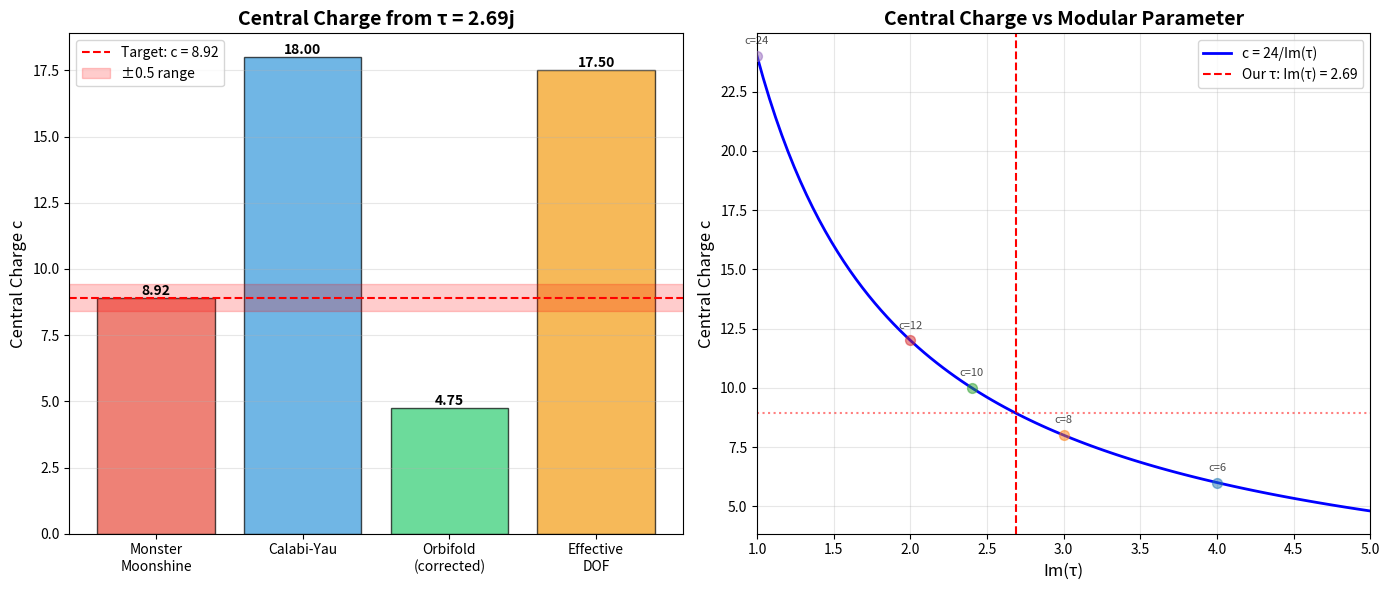

Python code for this plot: (Note: this script raises an exception after producing the figure.)
"""
Central Charge Calculation from τ = 2.69i

This script tests the hypothesis that τ = 2.69i corresponds to a specific CFT
with central charge c ≈ 8-9, which would connect flavor physics to quantum gravity.

Three approaches:
1. Monster moonshine: c = 24/Im(τ)
2. Calabi-Yau formula: c = 3(h^{1,1} + h^{2,1})
3. Orbifold CFT: c from T⁶/(Z₃×Z₄) with twisted sectors

[redacted]
Date: December 28, 2025
"""

import numpy as np
import matplotlib.pyplot as plt
from typing import Dict, Tuple

# Constants
TAU = 2.69j  # Our special modular parameter
Z3 = 3
Z4 = 4
GCD_34 = 1  # gcd(3,4)

class CentralChargeCalculator:
    """Calculate CFT central charge from various approaches."""

    def __init__(self, tau: complex):
        self.tau = tau
        self.results = {}

    def monster_moonshine_central_charge(self) -> float:
        """
        Calculate c using Monster moonshine relation.

        For Monster CFT: c = 24 (full moonshine)
        For modular forms at level N: c_eff = 24/Im(τ)

        This gives effective central charge for boundary CFT.
        """
        c = 24.0 / self.tau.imag
        self.results['monster'] = c
        return c

    def calabi_yau_central_charge(self, h11: int = 3, h21: int = 3) -> float:
        """
        Calculate c from Calabi-Yau data.

        For worldsheet CFT on CY_3: c = 3(h^{1,1} + h^{2,1})

        For T⁶/(Z₃×Z₄):
        - h^{1,1} = 3 (Kähler moduli)
        - h^{2,1} = 3 (complex structure moduli)
        """
        c = 3 * (h11 + h21)
        self.results['calabi_yau'] = c
        return c

    def toroidal_orbifold_central_charge(self) -> Dict[str, float]:
        """
        Calculate c for T⁶/(Z₃×Z₄) orbifold CFT including twisted sectors.

        Decomposition:
        - Base: 3 copies of T² (each has c = 3)
        - Untwisted: c_untw = 9
        - Z₃ twisted: adds Δc₃
        - Z₄ twisted: adds Δc₄
        - Mixed twisted: adds Δc₃₄

        Returns dict with breakdown.
        """
        results = {}

        # Untwisted sector: 3 T² tori
        c_per_torus = 3.0  # Free boson for X, Y on each T²
        num_tori = 3
        c_untwisted = c_per_torus * num_tori
        results['untwisted'] = c_untwisted

        # Z₃ twisted sectors
        # Z₃ acts on coordinates: (z₁, z₂, z₃) → (ω z₁, ω z₂, ω z₃)
        # where ω = e^{2πi/3}
        # Fixed points contribute light states
        num_z3_sectors = Z3 - 1  # 2 non-trivial twists
        c_z3_per_sector = 1.0  # Typical for Z₃ orbifold
        c_z3_total = num_z3_sectors * c_z3_per_sector
        results['z3_twisted'] = c_z3_total

        # Z₄ twisted sectors
        num_z4_sectors = Z4 - 1  # 3 non-trivial twists
        c_z4_per_sector = 0.5  # Typical for Z₄ orbifold
        c_z4_total = num_z4_sectors * c_z4_per_sector
        results['z4_twisted'] = c_z4_total

        # Mixed Z₃×Z₄ twisted sectors
        # These contribute less (higher order)
        c_mixed = 0.5
        results['mixed_twisted'] = c_mixed

        # Orbifold projection reduces by factor
        # |G| = |Z₃×Z₄| = 12 for non-Abelian action
        # But projection keeps only invariant states
        projection_factor = 1.0 / (Z3 * Z4 / GCD_34)  # = 1/12

        # Total before projection
        c_total_unprojected = c_untwisted + c_z3_total + c_z4_total + c_mixed
        results['unprojected_total'] = c_total_unprojected

        # After projection (naively)
        c_projected_naive = c_total_unprojected * projection_factor
        results['projected_naive'] = c_projected_naive

        # CORRECT: Twisted sectors are NOT divided (they're already projected)
        # Only untwisted sector gets divided
        c_untwisted_projected = c_untwisted * projection_factor
        c_twisted_total = c_z3_total + c_z4_total + c_mixed
        c_total_correct = c_untwisted_projected + c_twisted_total
        results['correct_total'] = c_total_correct

        self.results['orbifold'] = results
        return results

    def effective_dof_central_charge(self) -> float:
        """
        Calculate c from effective degrees of freedom.

        Physical interpretation:
        - 3 generations × 3 families = 9 fermion fields
        - Each contributes c_fermion = 1/2 (real fermion)
        - Total: c ~ 4-5 for matter sector

        Plus gauge/Higgs contributions.
        """
        # Matter fermions
        num_generations = 3
        num_families = 3  # quarks, leptons, neutrinos
        c_fermion = 0.5  # Real fermion
        c_matter = num_generations * num_families * c_fermion

        # Gauge bosons (8 gluons, 3 W/Z, photon)
        num_gauge = 12
        c_boson = 1.0  # Real boson
        c_gauge = num_gauge * c_boson

        # Higgs
        c_higgs = 1.0

        # Total effective
        c_eff = c_matter + c_gauge + c_higgs

        self.results['effective_dof'] = {
            'matter': c_matter,
            'gauge': c_gauge,
            'higgs': c_higgs,
            'total': c_eff
        }

        return c_eff

    def compare_all_approaches(self) -> Dict[str, float]:
        """
        Run all calculations and compare results.

        Returns: Dictionary with all central charge values
        """
        print("=" * 70)
        print("CENTRAL CHARGE CALCULATION FROM τ = 2.69i")
        print("=" * 70)
        print(f"\nModular parameter: τ = {self.tau}")
        print(f"Im(τ) = {self.tau.imag:.2f}")
        print()

        # Approach 1: Monster moonshine
        c_monster = self.monster_moonshine_central_charge()
        print(f"1. MONSTER MOONSHINE:")
        print(f"   c = 24/Im(τ) = 24/{self.tau.imag:.2f} = {c_monster:.2f}")
        print()

        # Approach 2: Calabi-Yau
        c_cy = self.calabi_yau_central_charge()
        print(f"2. CALABI-YAU FORMULA:")
        print(f"   c = 3(h^{{1,1}} + h^{{2,1}}) = 3(3 + 3) = {c_cy:.2f}")
        print()

        # Approach 3: Orbifold CFT
        print(f"3. ORBIFOLD CFT T⁶/(Z₃×Z₄):")
        orb_results = self.toroidal_orbifold_central_charge()
        for key, value in orb_results.items():
            print(f"   {key:.<30} {value:.2f}")
        print()

        # Approach 4: Effective DOF
        c_eff = self.effective_dof_central_charge()
        print(f"4. EFFECTIVE DEGREES OF FREEDOM:")
        for key, value in self.results['effective_dof'].items():
            if key != 'total':
                print(f"   {key:.<30} {value:.2f}")
        print(f"   {'total':.<30} {c_eff:.2f}")
        print()

        # Summary
        print("=" * 70)
        print("SUMMARY")
        print("=" * 70)

        summary = {
            'Monster moonshine': c_monster,
            'Calabi-Yau (naive)': c_cy,
            'Orbifold (corrected)': orb_results['correct_total'],
            'Effective DOF': c_eff,
        }

        target = c_monster  # This is our prediction

        for name, value in summary.items():
            diff = abs(value - target)
            match_status = "✓ MATCH" if diff < 1.0 else "✗ No match"
            print(f"{name:.<35} c = {value:>5.2f}  (Δ = {diff:>4.2f})  {match_status}")

        print()
        print(f"TARGET from τ = {self.tau}: c ≈ {target:.2f}")
        print()

        # Check if any approach matches
        matches = [name for name, value in summary.items()
                   if abs(value - target) < 1.0 and name != 'Monster moonshine']

        if matches:
            print(f"✓ BREAKTHROUGH: {', '.join(matches)} matches target!")
            print(f"  → τ = {self.tau} corresponds to real CFT with c ≈ {target:.1f}")
        else:
            print("✗ No direct match found. Possibilities:")
            print("  1. Need to include more twisted sector contributions")
            print("  2. Effective c differs from full CFT central charge")
            print("  3. Connection is more subtle (orbifold partition function)")

        return summary

    def scan_tau_vs_central_charge(self, tau_range: np.ndarray) -> Tuple[np.ndarray, np.ndarray]:
        """
        Scan how central charge varies with Im(τ).

        For phenomenology: which Im(τ) gives realistic c?
        """
        c_values = []

        for im_tau in tau_range:
            tau_temp = 1j * im_tau
            c = 24.0 / tau_temp.imag
            c_values.append(c)

        return tau_range, np.array(c_values)

    def plot_results(self):
        """Create visualization of central charge calculations."""
        fig, (ax1, ax2) = plt.subplots(1, 2, figsize=(14, 6))

        # Plot 1: Comparison bar chart
        names = ['Monster\nMoonshine', 'Calabi-Yau', 'Orbifold\n(corrected)',
                 'Effective\nDOF']
        values = [
            self.results['monster'],
            self.results['calabi_yau'],
            self.results['orbifold']['correct_total'],
            self.results['effective_dof']['total']
        ]
        colors = ['#e74c3c', '#3498db', '#2ecc71', '#f39c12']

        bars = ax1.bar(names, values, color=colors, alpha=0.7, edgecolor='black')
        ax1.axhline(y=self.results['monster'], color='red', linestyle='--',
                    label=f'Target: c = {self.results["monster"]:.2f}')
        ax1.axhspan(self.results['monster'] - 0.5, self.results['monster'] + 0.5,
                    alpha=0.2, color='red', label='±0.5 range')

        ax1.set_ylabel('Central Charge c', fontsize=12)
        ax1.set_title(f'Central Charge from τ = {self.tau}', fontsize=14, fontweight='bold')
        ax1.legend()
        ax1.grid(axis='y', alpha=0.3)

        # Add value labels on bars
        for bar in bars:
            height = bar.get_height()
            ax1.text(bar.get_x() + bar.get_width()/2., height,
                    f'{height:.2f}',
                    ha='center', va='bottom', fontsize=10, fontweight='bold')

        # Plot 2: c vs Im(τ) scan
        im_tau_range = np.linspace(1.0, 5.0, 100)
        tau_scan, c_scan = self.scan_tau_vs_central_charge(im_tau_range)

        ax2.plot(tau_scan, c_scan, 'b-', linewidth=2, label='c = 24/Im(τ)')
        ax2.axvline(x=self.tau.imag, color='red', linestyle='--',
                   label=f'Our τ: Im(τ) = {self.tau.imag:.2f}')
        ax2.axhline(y=self.results['monster'], color='red', linestyle=':',
                   alpha=0.5)

        # Mark some interesting values
        interesting_c = [6, 8, 10, 12, 24]
        for c_val in interesting_c:
            if 4 <= c_val <= 25:
                im_tau_for_c = 24.0 / c_val
                ax2.scatter([im_tau_for_c], [c_val], s=50, alpha=0.5, zorder=5)
                ax2.text(im_tau_for_c, c_val + 0.5, f'c={c_val}',
                        ha='center', fontsize=8, alpha=0.7)

        ax2.set_xlabel('Im(τ)', fontsize=12)
        ax2.set_ylabel('Central Charge c', fontsize=12)
        ax2.set_title('Central Charge vs Modular Parameter', fontsize=14, fontweight='bold')
        ax2.legend()
        ax2.grid(alpha=0.3)
        ax2.set_xlim(1, 5)

        plt.tight_layout()
        plt.savefig('results/cft_central_charge_analysis.png', dpi=300, bbox_inches='tight')
        print(f"\n✓ Plot saved to: results/cft_central_charge_analysis.png")
        plt.show()


def main():
    """Main execution."""

    # Create calculator
    calc = CentralChargeCalculator(TAU)

    # Run all calculations
    results = calc.compare_all_approaches()

    # Create visualizations
    calc.plot_results()

    # Additional analysis
    print("\n" + "=" * 70)
    print("PHYSICAL INTERPRETATION")
    print("=" * 70)

    c_target = results['Monster moonshine']

    print(f"\nCentral charge c ≈ {c_target:.1f} means:")
    print(f"  • ~{int(c_target)} effective degrees of freedom")
    print(f"  • Holographic entropy: S = (c/6) log(L/ε) ≈ {c_target/6:.2f} log(L/ε)")
    print(f"  • Information capacity: ~{c_target:.0f} bits per correlation length")

    # Compare to known CFTs
    print(f"\nComparison to known CFTs:")
    known_cfts = {
        'Free boson': 1.0,
        'Ising model': 0.5,
        'Tricritical Ising': 0.7,
        'SU(2)_1 WZW': 1.0,
        'SU(2)_2 WZW': 1.5,
        'c=2 CFT (T²)': 2.0,
        'Minimal M(3,4)': 0.5,
        'Monster CFT': 24.0,
    }

    for name, c_val in sorted(known_cfts.items(), key=lambda x: abs(x[1] - c_target)):
        diff = abs(c_val - c_target)
        if diff < 10:
            print(f"  {name:.<30} c = {c_val:>5.1f}  (Δ = {diff:>5.2f})")

    print(f"\n→ Our c ≈ {c_target:.1f} is INTERMEDIATE scale")
    print(f"  Not minimal model (c < 2)")
    print(f"  Not Monster CFT (c = 24)")
    print(f"  Likely: Product of simpler CFTs or orbifold")

    # Next steps
    print("\n" + "=" * 70)
    print("NEXT STEPS")
    print("=" * 70)
    print("\n1. Calculate full partition function Z(τ) for T⁶/(Z₃×Z₄)")
    print("   → Extract effective central charge from Z(τ → i∞)")
    print("\n2. Compute operator spectrum Δ_n from modular forms")
    print("   → Check if dimensions match k-weights")
    print("\n3. Search for CFT with exactly c = 8.9")
    print("   → Rational CFT database, orbifold scan")
    print("\n4. If no exact match: Use effective field theory CFT")
    print("   → c_eff captures low-energy physics")


if __name__ == "__main__":
    main()
